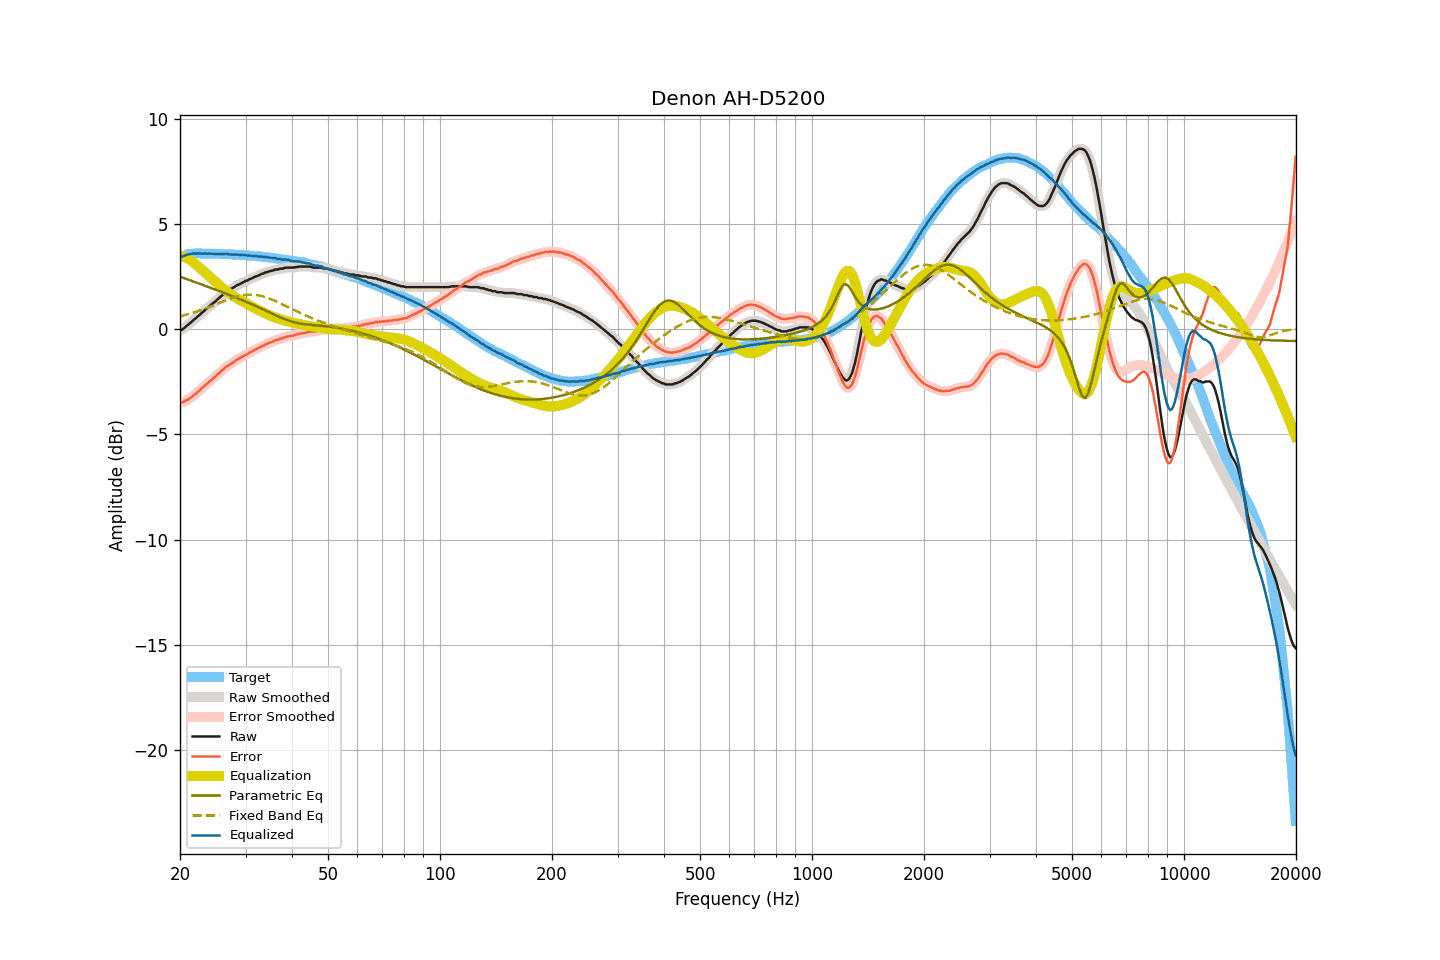

Source data for this figure (header and first rows):
frequency, raw, smoothed, error, error_smoothed, equalization, parametric_eq, fixed_band_eq, equalized_raw, equalized_smoothed, target
20.00, -0.05, -0.06, -3.47, -3.48, 3.50, 2.49, 0.60, 3.45, 3.43, 3.42
20.20, -0.04, -0.03, -3.49, -3.47, 3.48, 2.46, 0.62, 3.43, 3.45, 3.45
20.40, 0.01, 0.02, -3.47, -3.46, 3.45, 2.43, 0.64, 3.46, 3.46, 3.48
20.61, 0.07, 0.07, -3.43, -3.43, 3.42, 2.41, 0.66, 3.48, 3.49, 3.49
20.81, 0.15, 0.14, -3.38, -3.39, 3.38, 2.38, 0.68, 3.53, 3.52, 3.52
21.02, 0.20, 0.20, -3.36, -3.34, 3.34, 2.35, 0.70, 3.54, 3.54, 3.55
21.23, 0.27, 0.27, -3.30, -3.30, 3.29, 2.32, 0.73, 3.56, 3.56, 3.56
21.44, 0.33, 0.33, -3.24, -3.24, 3.25, 2.30, 0.75, 3.57, 3.58, 3.57
21.66, 0.40, 0.40, -3.19, -3.18, 3.19, 2.27, 0.77, 3.58, 3.58, 3.58
21.87, 0.47, 0.46, -3.11, -3.12, 3.13, 2.24, 0.80, 3.59, 3.59, 3.58
22.09, 0.52, 0.53, -3.07, -3.06, 3.06, 2.21, 0.82, 3.58, 3.59, 3.59
22.31, 0.60, 0.59, -2.99, -3.00, 2.99, 2.18, 0.85, 3.59, 3.59, 3.59
22.54, 0.66, 0.66, -2.93, -2.93, 2.93, 2.16, 0.87, 3.58, 3.59, 3.59
22.76, 0.73, 0.73, -2.86, -2.86, 2.86, 2.13, 0.90, 3.59, 3.59, 3.59
22.99, 0.80, 0.80, -2.78, -2.79, 2.79, 2.10, 0.92, 3.59, 3.58, 3.58
23.22, 0.86, 0.86, -2.72, -2.72, 2.72, 2.07, 0.95, 3.58, 3.58, 3.58
23.45, 0.94, 0.93, -2.64, -2.65, 2.65, 2.04, 0.98, 3.59, 3.58, 3.58
23.69, 0.99, 1.00, -2.59, -2.58, 2.58, 2.02, 1.01, 3.57, 3.58, 3.58
23.92, 1.07, 1.06, -2.51, -2.52, 2.52, 1.99, 1.04, 3.59, 3.58, 3.58
24.16, 1.13, 1.13, -2.46, -2.45, 2.45, 1.96, 1.07, 3.58, 3.58, 3.58
24.40, 1.19, 1.19, -2.39, -2.39, 2.39, 1.93, 1.10, 3.58, 3.58, 3.58
24.65, 1.26, 1.25, -2.32, -2.32, 2.32, 1.90, 1.13, 3.58, 3.57, 3.57
24.89, 1.31, 1.32, -2.26, -2.26, 2.25, 1.87, 1.16, 3.56, 3.57, 3.57
25.14, 1.39, 1.38, -2.18, -2.19, 2.18, 1.84, 1.19, 3.57, 3.57, 3.57
25.39, 1.45, 1.45, -2.12, -2.12, 2.11, 1.82, 1.22, 3.56, 3.57, 3.57
25.65, 1.52, 1.52, -2.05, -2.05, 2.05, 1.79, 1.25, 3.56, 3.56, 3.57
25.91, 1.59, 1.58, -1.97, -1.98, 1.98, 1.76, 1.28, 3.56, 3.56, 3.56
26.16, 1.64, 1.65, -1.92, -1.90, 1.91, 1.73, 1.31, 3.55, 3.57, 3.56
26.43, 1.73, 1.72, -1.83, -1.84, 1.85, 1.70, 1.34, 3.58, 3.57, 3.56
26.69, 1.78, 1.77, -1.78, -1.78, 1.79, 1.67, 1.37, 3.57, 3.56, 3.55
26.96, 1.82, 1.83, -1.74, -1.73, 1.73, 1.64, 1.40, 3.55, 3.56, 3.55
27.23, 1.87, 1.87, -1.68, -1.68, 1.68, 1.61, 1.43, 3.54, 3.54, 3.55
27.50, 1.92, 1.91, -1.63, -1.63, 1.62, 1.58, 1.46, 3.54, 3.54, 3.55
27.77, 1.96, 1.96, -1.58, -1.58, 1.58, 1.55, 1.48, 3.53, 3.54, 3.54
28.05, 2.01, 2.01, -1.53, -1.52, 1.53, 1.52, 1.51, 3.54, 3.54, 3.54
28.33, 2.06, 2.05, -1.47, -1.48, 1.48, 1.49, 1.53, 3.54, 3.53, 3.53
28.62, 2.10, 2.09, -1.43, -1.43, 1.44, 1.46, 1.55, 3.53, 3.53, 3.52
28.90, 2.13, 2.13, -1.40, -1.39, 1.39, 1.43, 1.57, 3.52, 3.52, 3.52
29.19, 2.17, 2.17, -1.34, -1.35, 1.35, 1.39, 1.59, 3.51, 3.51, 3.51
29.48, 2.21, 2.21, -1.31, -1.31, 1.30, 1.36, 1.60, 3.51, 3.51, 3.52
29.78, 2.25, 2.25, -1.26, -1.26, 1.26, 1.33, 1.61, 3.51, 3.51, 3.51
30.08, 2.29, 2.28, -1.22, -1.22, 1.22, 1.30, 1.62, 3.51, 3.50, 3.51
30.38, 2.31, 2.32, -1.19, -1.18, 1.18, 1.27, 1.63, 3.49, 3.50, 3.49
30.68, 2.36, 2.35, -1.13, -1.14, 1.14, 1.23, 1.63, 3.50, 3.49, 3.49
30.99, 2.39, 2.39, -1.09, -1.10, 1.10, 1.20, 1.63, 3.48, 3.48, 3.48
31.30, 2.42, 2.42, -1.06, -1.05, 1.06, 1.17, 1.63, 3.47, 3.48, 3.48
31.61, 2.46, 2.46, -1.02, -1.01, 1.01, 1.13, 1.63, 3.47, 3.47, 3.48
31.93, 2.50, 2.49, -0.97, -0.97, 0.97, 1.10, 1.62, 3.47, 3.46, 3.46
32.24, 2.52, 2.52, -0.93, -0.93, 0.93, 1.06, 1.61, 3.45, 3.45, 3.45
32.57, 2.55, 2.55, -0.90, -0.89, 0.89, 1.03, 1.59, 3.44, 3.45, 3.45
32.89, 2.59, 2.58, -0.86, -0.86, 0.85, 0.99, 1.58, 3.44, 3.44, 3.45
33.22, 2.63, 2.62, -0.81, -0.82, 0.82, 0.96, 1.56, 3.44, 3.44, 3.43
33.55, 2.64, 2.65, -0.79, -0.78, 0.78, 0.92, 1.54, 3.42, 3.43, 3.43
33.89, 2.69, 2.68, -0.73, -0.74, 0.74, 0.89, 1.52, 3.43, 3.42, 3.42
34.23, 2.70, 2.70, -0.72, -0.71, 0.71, 0.85, 1.49, 3.41, 3.41, 3.41
34.57, 2.73, 2.73, -0.67, -0.67, 0.67, 0.81, 1.47, 3.40, 3.40, 3.40
34.92, 2.75, 2.75, -0.64, -0.65, 0.64, 0.78, 1.44, 3.39, 3.39, 3.39
35.27, 2.78, 2.77, -0.61, -0.61, 0.61, 0.74, 1.41, 3.39, 3.38, 3.38
35.62, 2.78, 2.79, -0.59, -0.58, 0.58, 0.71, 1.37, 3.36, 3.37, 3.37
35.97, 2.83, 2.81, -0.53, -0.55, 0.55, 0.67, 1.34, 3.38, 3.36, 3.36
... 635 more rows
